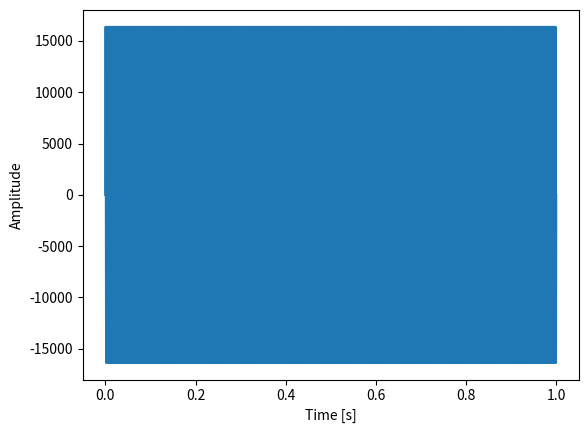

Here is the Python script that generated this plot:
# make simple sine wave, record, and graph

import numpy as np
import scipy.io.wavfile as wav
# import sounddevice as sd
import time
import matplotlib.pyplot as plt

SAMPLES_PER_SEC = 44100
DURATION_S = 1
num_samples = SAMPLES_PER_SEC * DURATION_S


# phase add later
# shift up and down need?

def get_times(duration_s=1.0, sample_rate=44100):
    ts = np.linspace(0., duration_s, round(duration_s * sample_rate))
    return ts

# why do I worry about x values an not just assume 0 to duration * samples
def create_sine_wave(duration=1.0, freq=440, amp=1.0):
    ts = get_times(duration)
    samples = amp * np.sin(np.pi * 2 * freq * ts)
    return ts, samples


def normalize_data(data):
    # make sure amplitude is not 0
    max_amp = max(max(data), abs(min(data)))
    normal_data = data / max_amp
    return normal_data

# why not do in one step with normalize
def quantize_wave(data, samp_rate=44100):
    # make amplitude half of the int16 min/max
    if max(data) > 1:
        data = normalize_data(data)
    # check to see if normalized to -1 to 1
    # keep this close to max rather than .5
    desired_amplitude = np.iinfo(np.int16).max * .5
    samples = np.int16(desired_amplitude * data)
    return samples

# need to fix this so data is truncated to duration * sample_rate
def plot_wave(duration, data):
    num_samples = round(duration*SAMPLES_PER_SEC)
    ts = np.linspace(0, duration, num_samples)
    plt.plot(ts, data[:num_samples])
    #plt.legend()
    plt.xlabel("Time [s]")
    plt.ylabel("Amplitude")
    plt.show()

if __name__ == '__main__':
    #times = get_times()
    times, a_440 = create_sine_wave(duration=1.0, freq=440, amp=5)
    normalized = normalize_data(a_440)
    int_data = quantize_wave(normalized)
    wav.write("sine_with_func.wav", SAMPLES_PER_SEC, int_data)
    plot_wave(DURATION_S, int_data)


    print(f"times: {min(times)} - {max(times)}, length {len(times)} ({len(times) / SAMPLES_PER_SEC} seconds)")
    print(f"y vals: {min(a_440)} - {max(a_440)}")
    print(f"normalized y vals: {min(normalized)} - {max(normalized)}")
    print(f"quantized y vals: {min(int_data)} - {max(int_data)}")

    # wavefile.read returns sample rate and sample data
    # 1d numpy array for 1-channel (nsamples)
    # or 2d array for 2-channels (nsamples, nchannels)
    samp_rate, wave_from_file = wav.read("sine_with_func.wav")
    dur_s = wave_from_file.shape[0] / samp_rate
    print(f"wave from file duration: {dur_s} seconds")
    print(f"wave from file y vals: {min(wave_from_file)} - {max(wave_from_file)}")

    # play wave from original and from file
#    sd.play(int_data, SAMPLES_PER_SEC)
 #   time.sleep(DURATION_S)
 #   sd.play(wave_from_file, samp_rate)
 #   time.sleep(dur_s)
 #   sd.stop()

